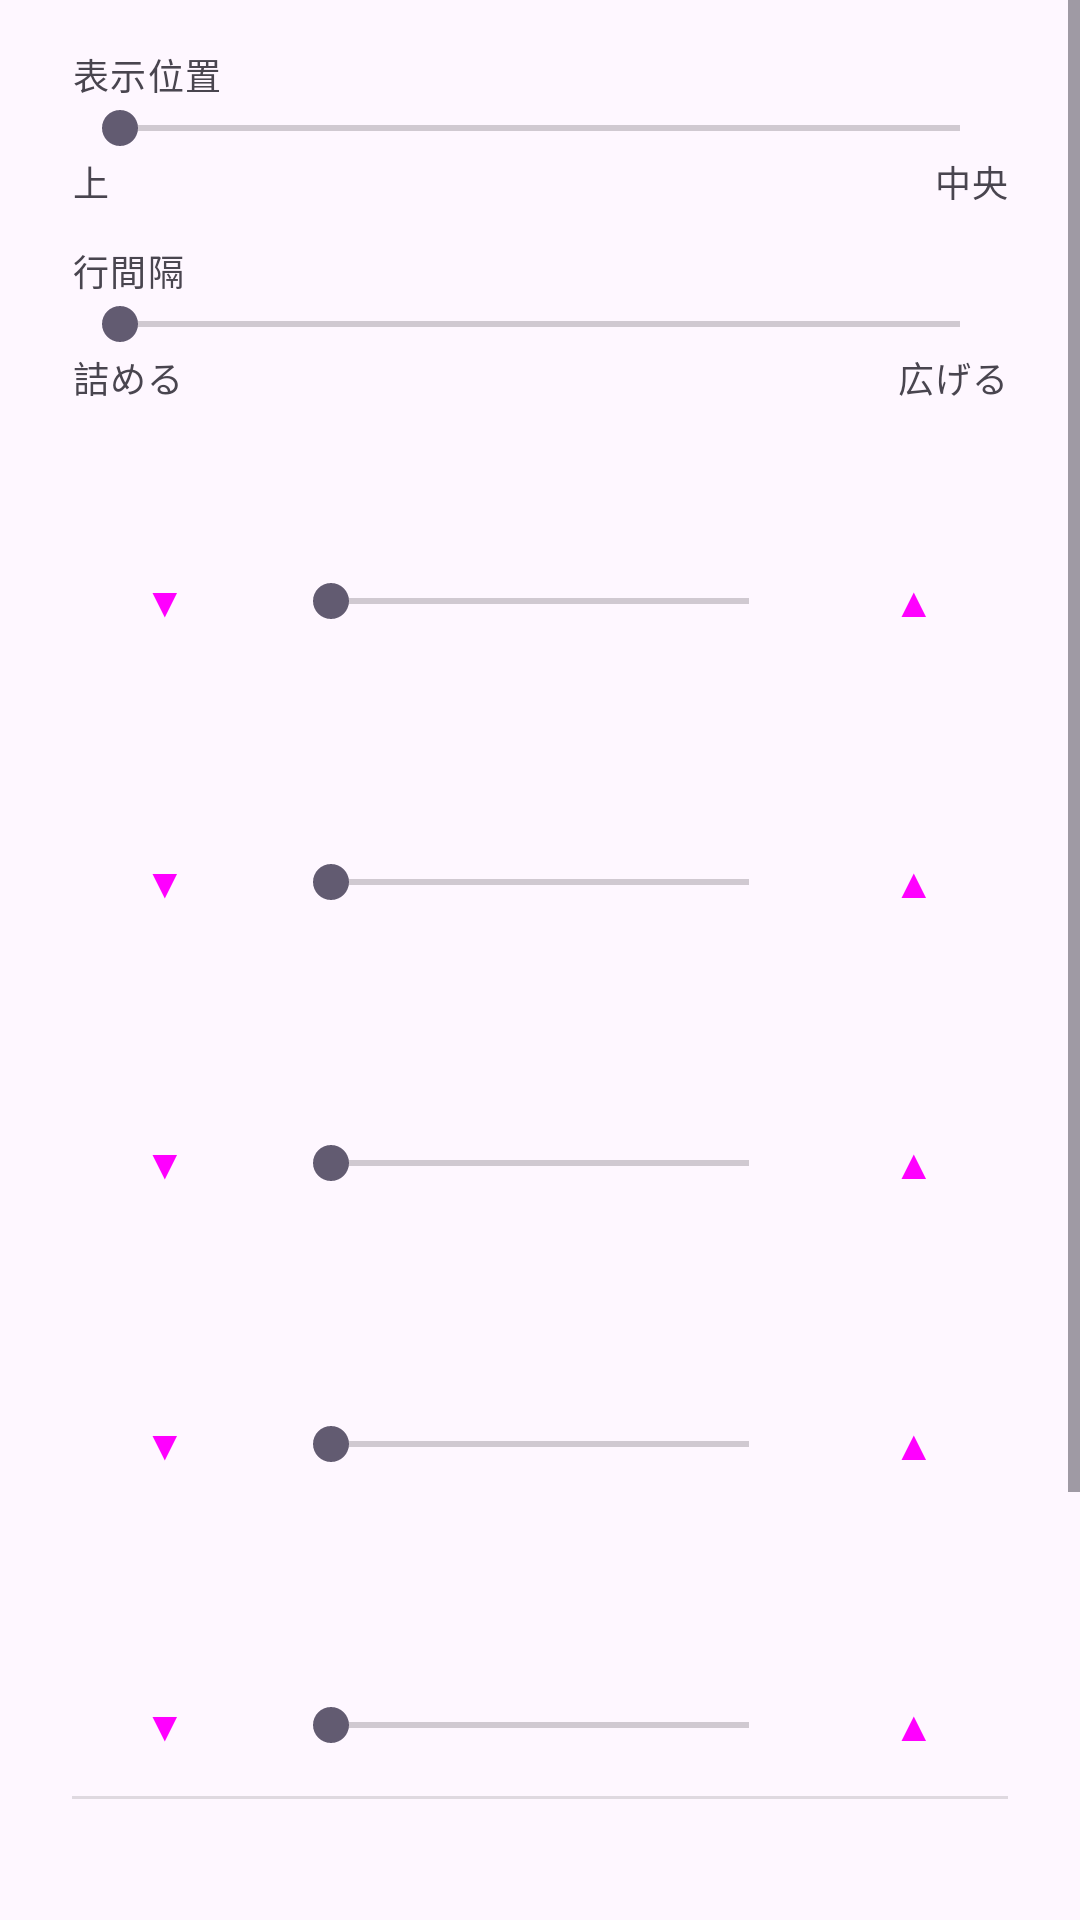

Reconstruct the res/layout file that produces this screen, plus the resources it refers to.
<!-- AndroidManifest.xml: application theme Theme.SoundControl -->
<!-- res/layout/activity_main.xml -->
<?xml version="1.0" encoding="utf-8"?>
<LinearLayout xmlns:android="http://schemas.android.com/apk/res/android"
    xmlns:app="http://schemas.android.com/apk/res-auto"
    android:id="@+id/screen_root"
    android:layout_width="match_parent"
    android:layout_height="match_parent"
    android:orientation="vertical"
    android:clipToPadding="false">

    <ScrollView
        android:layout_width="match_parent"
        android:layout_height="0dp"
        android:layout_weight="1"
        android:fillViewport="true"
        android:clipToPadding="false">

        <LinearLayout
            android:id="@+id/root_container"
            android:layout_width="match_parent"
            android:layout_height="match_parent"
            android:orientation="vertical">

            <Space
                android:id="@+id/space_top"
                android:layout_width="match_parent"
                android:layout_height="0dp" />

            <LinearLayout
                android:id="@+id/content_group"
                android:layout_width="match_parent"
                android:layout_height="wrap_content"
                android:orientation="vertical"
                android:paddingHorizontal="24dp"
                android:paddingVertical="16dp">

                <LinearLayout
                    android:id="@+id/layout_settings_panel"
                    android:layout_width="match_parent"
                    android:layout_height="wrap_content"
                    android:orientation="vertical"
                    android:layout_marginBottom="8dp">

                    <TextView
                        android:layout_width="wrap_content"
                        android:layout_height="wrap_content"
                        android:text="@string/settings_position_label"
                        android:textAppearance="?attr/textAppearanceLabelMedium" />

                    <SeekBar
                        android:id="@+id/seek_position"
                        android:layout_width="match_parent"
                        android:layout_height="wrap_content"
                        android:max="100" />

                    <LinearLayout
                        android:layout_width="match_parent"
                        android:layout_height="wrap_content"
                        android:orientation="horizontal">

                        <TextView
                            android:layout_width="0dp"
                            android:layout_height="wrap_content"
                            android:layout_weight="1"
                            android:text="@string/settings_position_top"
                            android:textAppearance="?attr/textAppearanceBodySmall" />

                        <TextView
                            android:layout_width="0dp"
                            android:layout_height="wrap_content"
                            android:layout_weight="1"
                            android:gravity="end"
                            android:text="@string/settings_position_center"
                            android:textAppearance="?attr/textAppearanceBodySmall" />

                    </LinearLayout>

                    <TextView
                        android:layout_width="wrap_content"
                        android:layout_height="wrap_content"
                        android:layout_marginTop="12dp"
                        android:text="@string/settings_spacing_label"
                        android:textAppearance="?attr/textAppearanceLabelMedium" />

                    <SeekBar
                        android:id="@+id/seek_spacing"
                        android:layout_width="match_parent"
                        android:layout_height="wrap_content"
                        android:max="100" />

                    <LinearLayout
                        android:layout_width="match_parent"
                        android:layout_height="wrap_content"
                        android:orientation="horizontal">

                        <TextView
                            android:layout_width="0dp"
                            android:layout_height="wrap_content"
                            android:layout_weight="1"
                            android:text="@string/settings_spacing_tight"
                            android:textAppearance="?attr/textAppearanceBodySmall" />

                        <TextView
                            android:layout_width="0dp"
                            android:layout_height="wrap_content"
                            android:layout_weight="1"
                            android:gravity="end"
                            android:text="@string/settings_spacing_wide"
                            android:textAppearance="?attr/textAppearanceBodySmall" />

                    </LinearLayout>

                </LinearLayout>

                <com.google.android.material.button.MaterialButtonToggleGroup
                    android:id="@+id/ringer_mode_group"
                    android:layout_width="match_parent"
                    android:layout_height="wrap_content"
                    app:selectionRequired="true"
                    app:singleSelection="true">

                    <Button
                        android:id="@+id/btn_ringer_normal"
                        style="?attr/materialButtonOutlinedStyle"
                        android:layout_width="0dp"
                        android:layout_height="wrap_content"
                        android:layout_weight="1"
                        android:text="@string/ringer_mode_normal" />

                    <Button
                        android:id="@+id/btn_ringer_vibrate"
                        style="?attr/materialButtonOutlinedStyle"
                        android:layout_width="0dp"
                        android:layout_height="wrap_content"
                        android:layout_weight="1"
                        android:text="@string/ringer_mode_vibrate" />

                    <Button
                        android:id="@+id/btn_ringer_silent"
                        style="?attr/materialButtonOutlinedStyle"
                        android:layout_width="0dp"
                        android:layout_height="wrap_content"
                        android:layout_weight="1"
                        android:text="@string/ringer_mode_silent" />

                </com.google.android.material.button.MaterialButtonToggleGroup>

                <LinearLayout
                    android:id="@+id/dnd_access_banner"
                    android:layout_width="match_parent"
                    android:layout_height="wrap_content"
                    android:gravity="center_vertical"
                    android:orientation="horizontal"
                    android:visibility="gone">

                    <TextView
                        android:layout_width="0dp"
                        android:layout_height="wrap_content"
                        android:layout_weight="1"
                        android:text="@string/dnd_access_required"
                        android:textAppearance="?attr/textAppearanceBodyMedium" />

                    <Button
                        android:id="@+id/btn_dnd_settings"
                        android:layout_width="wrap_content"
                        android:layout_height="wrap_content"
                        android:text="@string/dnd_access_open_settings" />

                </LinearLayout>

                <include
                    android:id="@+id/row_ring"
                    layout="@layout/view_volume_row" />

                <include
                    android:id="@+id/row_notification"
                    layout="@layout/view_volume_row" />

                <include
                    android:id="@+id/row_media"
                    layout="@layout/view_volume_row" />

                <include
                    android:id="@+id/row_alarm"
                    layout="@layout/view_volume_row" />

                <include
                    android:id="@+id/row_voice_call"
                    layout="@layout/view_volume_row" />

                <include
                    android:id="@+id/row_system"
                    layout="@layout/view_volume_row" />

            </LinearLayout>

            <Space
                android:id="@+id/space_bottom"
                android:layout_width="match_parent"
                android:layout_height="0dp" />

        </LinearLayout>

    </ScrollView>

    <View
        android:layout_width="match_parent"
        android:layout_height="1dp"
        android:layout_marginHorizontal="24dp"
        android:background="?android:attr/listDivider" />

    <TextView
        android:id="@+id/credit_text"
        android:layout_width="match_parent"
        android:layout_height="wrap_content"
        android:gravity="center"
        android:paddingHorizontal="24dp"
        android:paddingVertical="12dp"
        android:alpha="0.6"
        android:textAppearance="?attr/textAppearanceBodySmall" />

</LinearLayout>
<!-- res/layout/view_volume_row.xml (included above) -->
<?xml version="1.0" encoding="utf-8"?>
<LinearLayout xmlns:android="http://schemas.android.com/apk/res/android"
    android:layout_width="match_parent"
    android:layout_height="wrap_content"
    android:orientation="vertical"
    android:paddingVertical="12dp">

    <LinearLayout
        android:layout_width="match_parent"
        android:layout_height="wrap_content"
        android:orientation="horizontal">

        <TextView
            android:id="@+id/stream_label"
            android:layout_width="0dp"
            android:layout_height="wrap_content"
            android:layout_weight="1"
            android:textAppearance="?attr/textAppearanceTitleMedium" />

        <TextView
            android:id="@+id/volume_value"
            android:layout_width="wrap_content"
            android:layout_height="wrap_content"
            android:textAppearance="?attr/textAppearanceBodyMedium" />

    </LinearLayout>

    <LinearLayout
        android:layout_width="match_parent"
        android:layout_height="wrap_content"
        android:orientation="horizontal"
        android:gravity="center_vertical">

        <Button
            android:id="@+id/btn_volume_down"
            style="?attr/materialButtonOutlinedStyle"
            android:layout_width="wrap_content"
            android:layout_height="wrap_content"
            android:minWidth="0dp"
            android:text="@string/action_volume_down_symbol"
            android:contentDescription="@string/action_volume_down" />

        <SeekBar
            android:id="@+id/volume_seekbar"
            android:layout_width="0dp"
            android:layout_height="wrap_content"
            android:layout_weight="1"
            android:layout_marginHorizontal="8dp" />

        <Button
            android:id="@+id/btn_volume_up"
            style="?attr/materialButtonOutlinedStyle"
            android:layout_width="wrap_content"
            android:layout_height="wrap_content"
            android:minWidth="0dp"
            android:text="@string/action_volume_up_symbol"
            android:contentDescription="@string/action_volume_up" />

    </LinearLayout>

</LinearLayout>
<!-- resources referenced by this layout -->
<resources>
  <string name="action_volume_down">音量を下げる</string>
  <string name="action_volume_down_symbol" translatable="false">▼</string>
  <string name="action_volume_up">音量を上げる</string>
  <string name="action_volume_up_symbol" translatable="false">▲</string>
  <string name="dnd_access_open_settings">許可設定を開く</string>
  <string name="dnd_access_required">サイレント切替には通知アクセスの許可が必要です</string>
  <string name="ringer_mode_normal">通常</string>
  <string name="ringer_mode_silent">サイレント</string>
  <string name="ringer_mode_vibrate">マナー</string>
  <string name="settings_position_center">中央</string>
  <string name="settings_position_label">表示位置</string>
  <string name="settings_position_top">上</string>
  <string name="settings_spacing_label">行間隔</string>
  <string name="settings_spacing_tight">詰める</string>
  <string name="settings_spacing_wide">広げる</string>
  <style name="Theme.SoundControl" parent="Theme.Material3.DayNight.NoActionBar" />
</resources>
